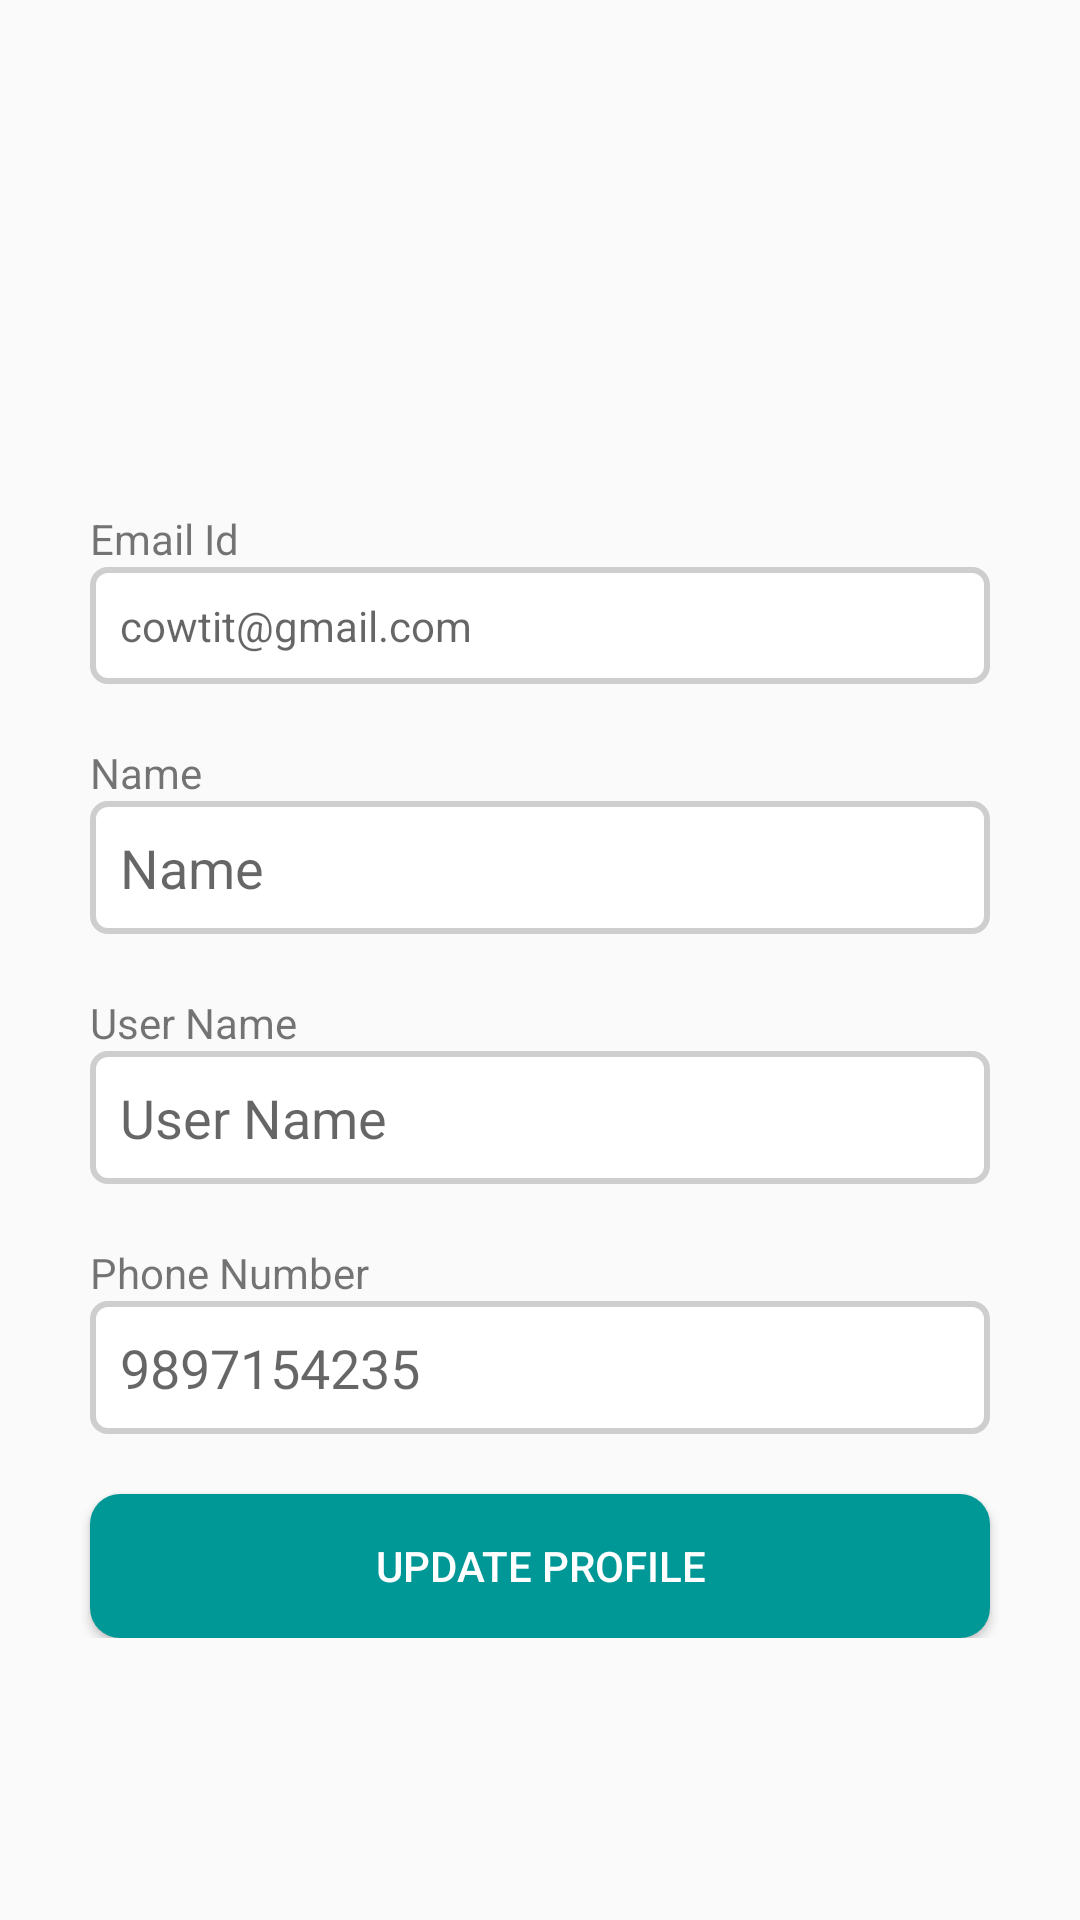

Write the Android layout XML for this screen, with the resource values it uses.
<!-- AndroidManifest.xml: application theme AppTheme -->
<!-- res/layout/activity_update_profile.xml -->
<?xml version="1.0" encoding="utf-8"?>
<android.support.constraint.ConstraintLayout xmlns:android="http://schemas.android.com/apk/res/android"
    xmlns:app="http://schemas.android.com/apk/res-auto"
    xmlns:tools="http://schemas.android.com/tools"
    android:layout_width="match_parent"
    android:layout_height="match_parent">

    <LinearLayout
        android:layout_width="match_parent"
        android:layout_height="wrap_content"
        android:orientation="vertical">

        <ImageView
            android:layout_width="120dp"
            android:layout_height="120dp"
            android:layout_gravity="center"
            android:layout_marginTop="30dp"
            android:background="@drawable/ic_person_web" />

        <TextView
            android:layout_width="match_parent"
            android:layout_height="wrap_content"
            android:layout_marginLeft="30dp"
            android:layout_marginRight="30dp"
            android:layout_marginTop="20dp"
            android:text="Email Id" />

        <TextView
            android:id="@+id/update_email"
            android:layout_width="match_parent"
            android:layout_height="wrap_content"
            android:layout_marginLeft="30dp"
            android:layout_marginRight="30dp"
            android:background="@drawable/edit_shap"
            android:hint="cowtit@gmail.com"
            android:padding="10dp" />


        <TextView
            android:layout_width="match_parent"
            android:layout_height="wrap_content"
            android:layout_marginLeft="30dp"
            android:layout_marginRight="30dp"
            android:layout_marginTop="20dp"
            android:text="Name" />

        <EditText
            android:id="@+id/edt_up_name"
            android:layout_width="match_parent"
            android:layout_height="wrap_content"
            android:layout_marginLeft="30dp"
            android:layout_marginRight="30dp"
            android:background="@drawable/edit_shap"
            android:hint="Name"
            android:padding="10dp" />

        <TextView
            android:layout_width="match_parent"
            android:layout_height="wrap_content"
            android:layout_marginLeft="30dp"
            android:layout_marginRight="30dp"
            android:layout_marginTop="20dp"
            android:text="User Name" />

        <EditText
            android:id="@+id/edt_up_Uname"
            android:layout_width="match_parent"
            android:layout_height="wrap_content"
            android:layout_marginLeft="30dp"
            android:layout_marginRight="30dp"
            android:background="@drawable/edit_shap"
            android:hint="User Name"
            android:padding="10dp" />

        <TextView
            android:layout_width="match_parent"
            android:layout_height="wrap_content"
            android:layout_marginLeft="30dp"
            android:layout_marginRight="30dp"
            android:layout_marginTop="20dp"
            android:text="Phone Number" />

        <EditText
            android:id="@+id/edt_up_phone_no"
            android:layout_width="match_parent"
            android:layout_height="wrap_content"
            android:layout_marginLeft="30dp"
            android:layout_marginRight="30dp"
            android:background="@drawable/edit_shap"
            android:hint="9897154235"
            android:padding="10dp" />
        
        
        
        
        
        
        

        
        
        
        
        
        
        
        
        
        
        
        
        
        
        
        
        

        
        
        
        
        
        
        
        
        
        <Button
            android:id="@+id/btn_updateprofile"
            android:layout_width="match_parent"
            android:layout_height="wrap_content"
            android:layout_marginLeft="30dp"
            android:layout_marginRight="30dp"
            android:layout_marginTop="20dp"
            android:background="@drawable/buttonshap"
            android:text="Update Profile"
            android:textColor="@color/white" />

    </LinearLayout>

</android.support.constraint.ConstraintLayout>
<!-- resources referenced by this layout -->
<resources>
  <color name="white">#ffffff</color>
  <!-- drawable buttonshap (drawable) -->
  <?xml version="1.0" encoding="utf-8"?>
  <shape xmlns:android="http://schemas.android.com/apk/res/android"
      android:shape="rectangle" >
      <corners
          android:radius="10dp"
          />
      <gradient
          android:angle="45"
          android:centerX="35%"
          android:centerColor="#009797"
          android:startColor="#009797"
          android:endColor="#009797"
          android:type="linear"
          />
      <padding
          android:left="0dp"
          android:top="0dp"
          android:right="0dp"
          android:bottom="0dp"
          />
      <size
          android:width="246dp"
          android:height="46dp"
          />
  </shape>
  <!-- drawable edit_shap (drawable) -->
  <?xml version="1.0" encoding="utf-8"?>
  <shape xmlns:android="http://schemas.android.com/apk/res/android">
  
      
      <solid android:color="#ffffff" />
  
      
      <stroke
          android:width="2dp"
          android:color="#cecece" />
  
      
      <corners android:radius="5dp" />
  
  </shape>
  <style name="AppTheme" parent="Theme.AppCompat.Light.NoActionBar">
          
  
          <item name="colorPrimaryDark">@color/colorPrimaryDark</item>
          <item name="colorAccent">@color/colorAccent</item>
          <item name="windowNoTitle">true</item>
          <item name="windowActionBar">false</item>
          <item name="android:windowActionBarOverlay">true</item>
          <item name="android:statusBarColor">@color/themecolordark</item>
      </style>
  <color name="colorPrimaryDark">#303F9F</color>
  <color name="colorAccent">#FF4081</color>
  <color name="themecolordark">#006869</color>
</resources>
